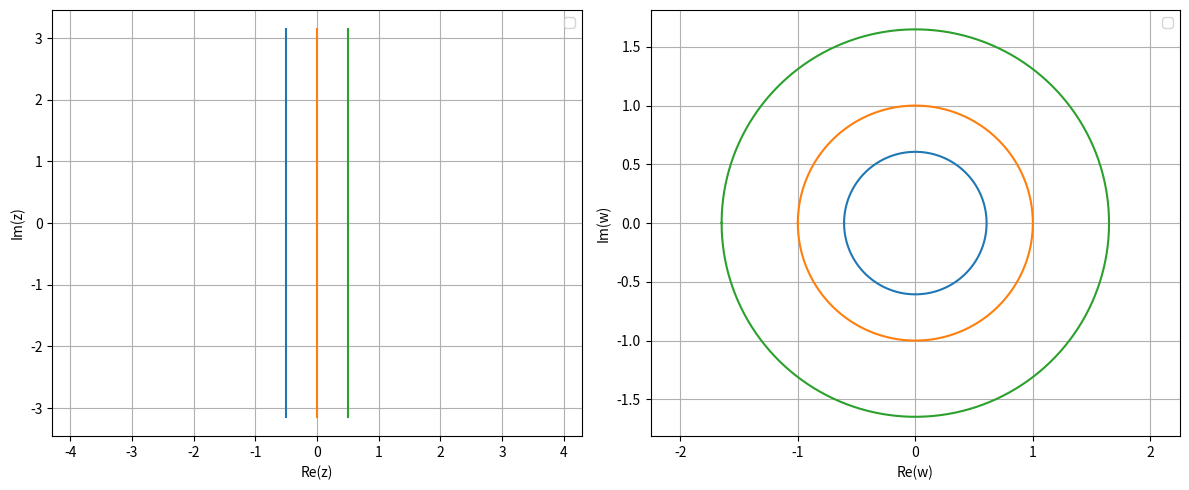

Reproduce this figure in Python.
#!/usr/bin/env python3
# -*- coding: utf-8 -*-
"""
Created on Mon Mar 23 08:53:11 2026

@author: cnovak
"""

import numpy as np
import matplotlib.pyplot as plt

# Parameter für die Kurven
t = np.linspace(-np.pi, np.pi, 500)


# Kurven in der z-Ebene
z1 = -0.5 + 1j *t
z2 = 1j * t
z3 = 0.5 + 1j * t

# Mapping w = e^z
w1 = np.exp(z1)
w2 = np.exp(z2)
w3 = np.exp(z3)

# Plots
fig, (ax1, ax2) = plt.subplots(1, 2, figsize=(12, 5))

# z-Ebene (links)
ax1.plot(np.real(z1), np.imag(z1))
ax1.plot(np.real(z2), np.imag(z2))
ax1.plot(np.real(z3), np.imag(z3))
ax1.set_xlabel('Re(z)')
ax1.set_ylabel('Im(z)')
ax1.grid(True)
ax1.legend()
ax1.axis('equal')

# w-Ebene (rechts)
ax2.plot(np.real(w1), np.imag(w1))
ax2.plot(np.real(w2), np.imag(w2))
ax2.plot(np.real(w3), np.imag(w3))
ax2.set_xlabel('Re(w)')
ax2.set_ylabel('Im(w)')
ax2.grid(True)
ax2.legend()
ax2.axis('equal')

plt.tight_layout()
plt.show()
